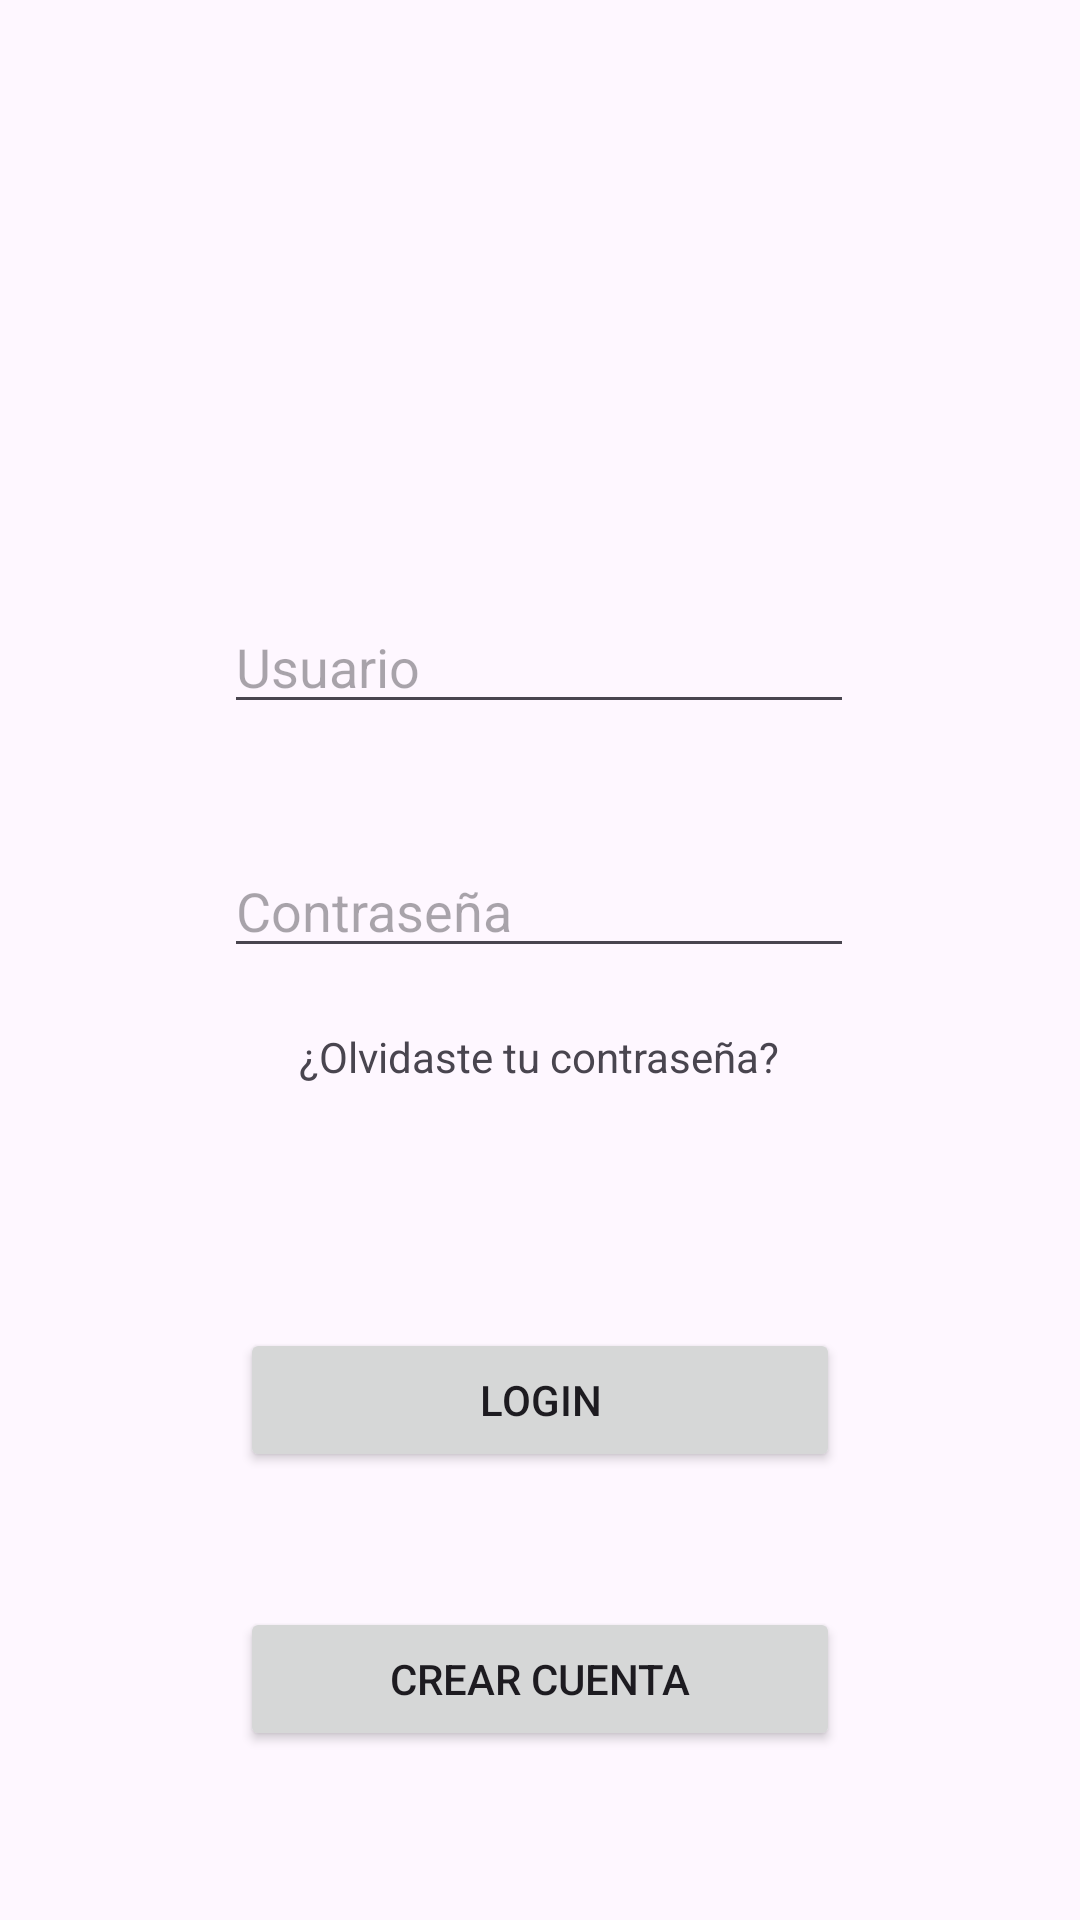

Layout XML and referenced resources for this Android screen:
<!-- AndroidManifest.xml: application theme Theme.Lab04_propuesto_java -->
<!-- res/layout/activity_main.xml -->
<?xml version="1.0" encoding="utf-8"?>
<androidx.constraintlayout.widget.ConstraintLayout xmlns:android="http://schemas.android.com/apk/res/android"
    xmlns:app="http://schemas.android.com/apk/res-auto"
    xmlns:tools="http://schemas.android.com/tools"
    android:id="@+id/main"
    android:layout_width="match_parent"
    android:layout_height="match_parent"
    tools:context=".MainActivity">

    <ImageView
        android:id="@+id/imageView2"
        android:layout_width="100dp"
        android:layout_height="100dp"
        android:layout_marginTop="60dp"
        app:layout_constraintEnd_toEndOf="parent"
        app:layout_constraintStart_toStartOf="parent"
        app:layout_constraintTop_toTopOf="parent"
        app:srcCompat="@drawable/user_3177440" />

    <EditText
        android:id="@+id/edtUsername"
        android:layout_width="wrap_content"
        android:layout_height="wrap_content"
        android:layout_marginTop="40dp"
        android:ems="10"
        android:inputType="text"
        android:text=""
        android:hint="Usuario"
        app:layout_constraintEnd_toEndOf="parent"
        app:layout_constraintHorizontal_bias="0.497"
        app:layout_constraintStart_toStartOf="parent"
        app:layout_constraintTop_toBottomOf="@+id/imageView2" />

    <EditText
        android:id="@+id/edtPassword"
        android:layout_width="wrap_content"
        android:layout_height="wrap_content"
        android:layout_marginTop="40dp"
        android:ems="10"
        android:inputType="text"
        android:text=""
        android:hint="Contraseña"
        app:layout_constraintEnd_toEndOf="parent"
        app:layout_constraintHorizontal_bias="0.497"
        app:layout_constraintStart_toStartOf="parent"
        app:layout_constraintTop_toBottomOf="@+id/edtUsername" />

    <Button
        android:id="@+id/btnLogin"
        android:layout_width="200dp"
        android:layout_height="wrap_content"
        android:layout_marginTop="120dp"
        android:text="Login"
        app:layout_constraintEnd_toEndOf="parent"
        app:layout_constraintStart_toStartOf="parent"
        app:layout_constraintTop_toBottomOf="@+id/edtPassword" />

    <TextView
        android:id="@+id/textView"
        android:layout_width="wrap_content"
        android:layout_height="wrap_content"
        android:layout_marginTop="20dp"
        android:layout_marginEnd="100dp"
        android:text="¿Olvidaste tu contraseña?"
        app:layout_constraintEnd_toEndOf="parent"
        app:layout_constraintTop_toBottomOf="@+id/edtPassword" />

    <Button
        android:id="@+id/btnAddAccount"
        android:layout_width="200dp"
        android:layout_height="wrap_content"
        android:layout_marginTop="45dp"
        android:text="Crear cuenta"
        app:layout_constraintEnd_toEndOf="parent"
        app:layout_constraintStart_toStartOf="parent"
        app:layout_constraintTop_toBottomOf="@+id/btnLogin" />
    <FrameLayout
        android:id="@+id/contenedorFragment"
        android:layout_width="match_parent"
        android:layout_height="match_parent">
    </FrameLayout>

</androidx.constraintlayout.widget.ConstraintLayout>
<!-- resources referenced by this layout -->
<resources>
  <style name="Theme.Lab04_propuesto_java" parent="Base.Theme.Lab04_propuesto_java" />
  <style name="Base.Theme.Lab04_propuesto_java" parent="Theme.Material3.DayNight.NoActionBar">
          
          
      </style>
</resources>
